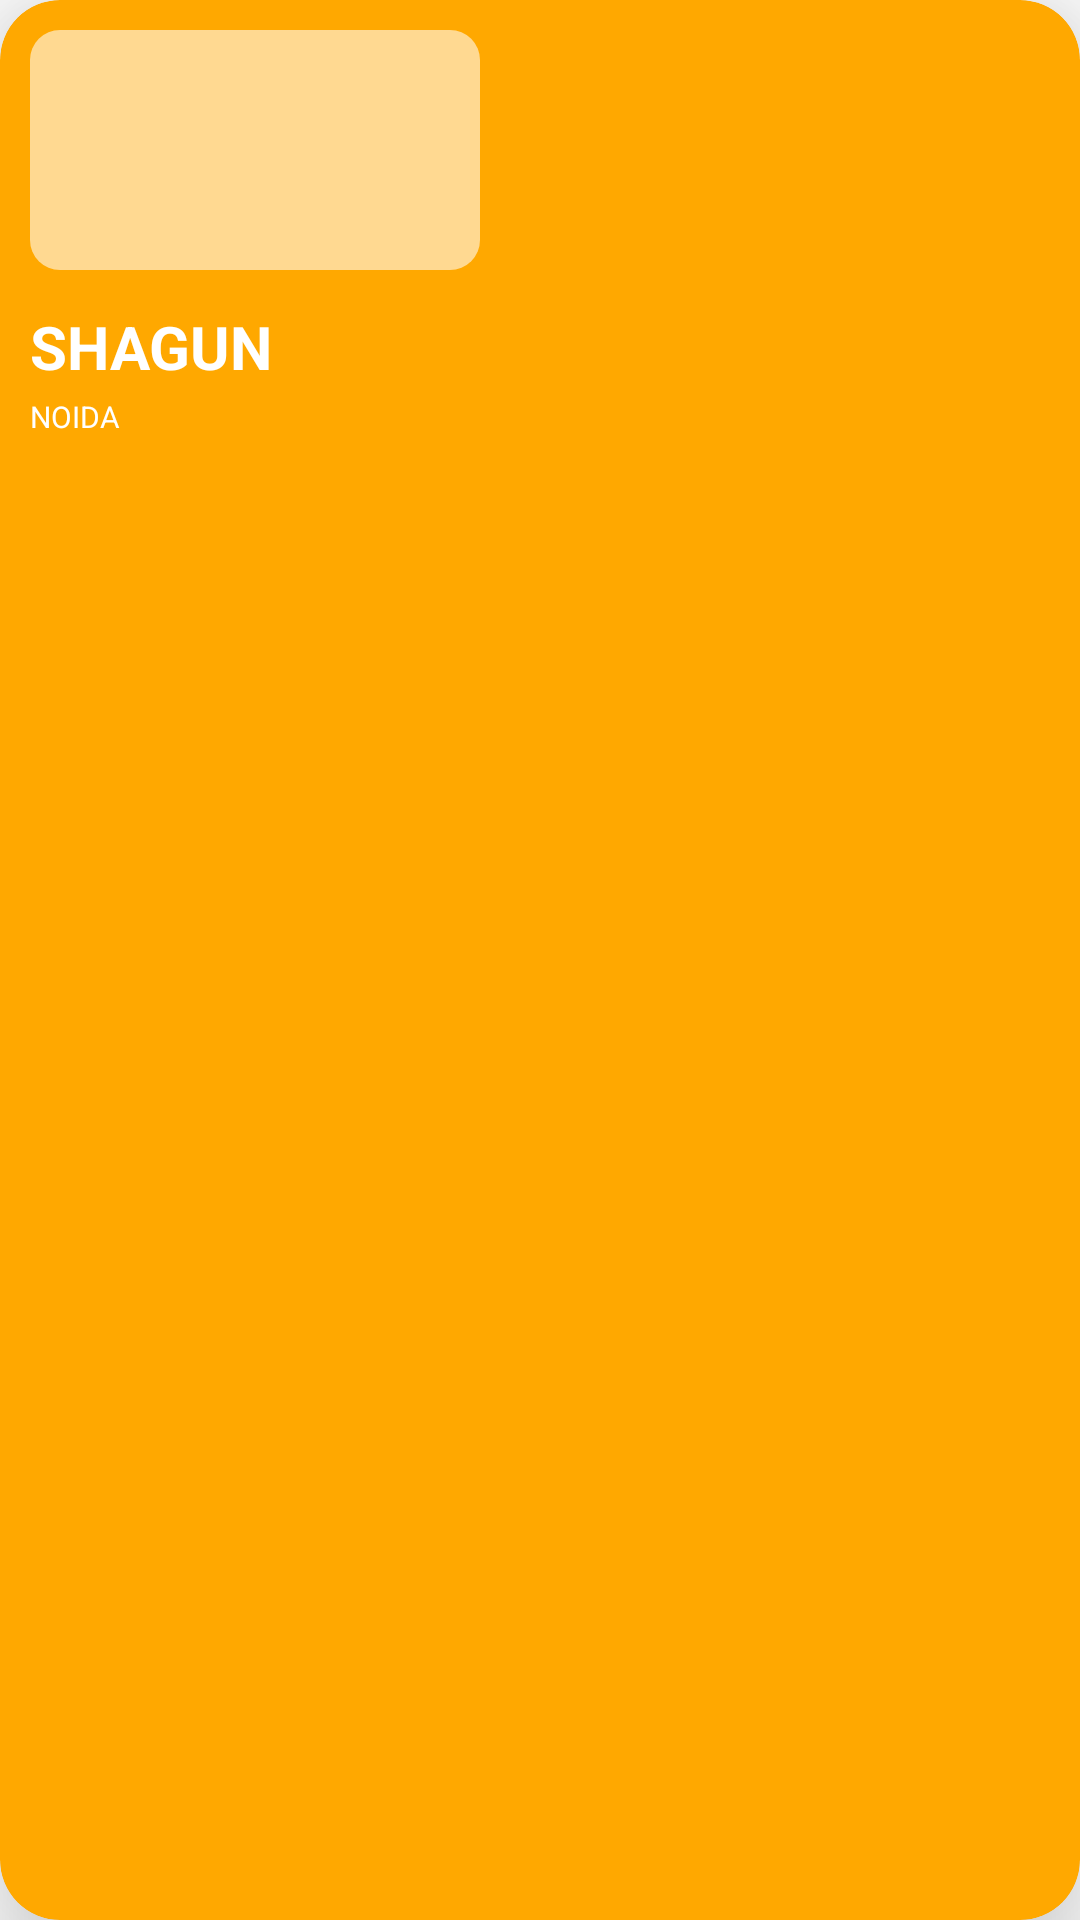

This screen was rendered from an Android layout file. Write that file and the resources it references.
<!-- AndroidManifest.xml: application theme Theme.Education -->
<!-- res/layout/educatorslist.xml -->
<?xml version="1.0" encoding="utf-8"?>
<androidx.cardview.widget.CardView xmlns:android="http://schemas.android.com/apk/res/android"
    android:layout_width="wrap_content"
    android:layout_height="180dp"
    xmlns:app="http://schemas.android.com/apk/res-auto"
    android:layout_marginStart="20dp"
    android:backgroundTint="#FFA800"
    android:layout_marginTop="15dp"
    android:layout_marginBottom="15dp"
    app:cardElevation="25dp"
    android:padding="8dp"
    app:cardCornerRadius="20dp">

    <LinearLayout
        android:layout_width="wrap_content"
        android:layout_height="match_parent"
        android:orientation="vertical">
        <com.google.android.material.imageview.ShapeableImageView
            android:id="@+id/list_item"
            android:layout_width="150dp"
            android:layout_height="80dp"
            android:background="@drawable/educatoryellow"
            android:scaleType="centerCrop"
            android:layout_marginEnd="10dp"
            android:layout_marginTop="10dp"
            android:layout_marginStart="10dp"
            android:adjustViewBounds="true"/>

            <TextView
                android:id="@+id/Name1"
                android:layout_width="wrap_content"
                android:layout_height="wrap_content"
                android:ellipsize="end"
                android:maxLines="1"
                android:text="SHAGUN"
                android:layout_marginStart="10dp"
                android:layout_marginTop="12dp"
                android:textColor="@color/white"
                android:textSize="20dp"
                android:textStyle="bold" />
            <TextView
                android:id="@+id/location"
                android:layout_width="wrap_content"
                android:layout_height="wrap_content"
                android:ellipsize="end"
                android:layout_marginTop="3dp"
                android:maxLines="1"
                android:layout_marginStart="10dp"
                android:text="NOIDA"
                android:textColor="@color/white"
                android:textSize="10dp"
                />
    </LinearLayout>
</androidx.cardview.widget.CardView>
<!-- resources referenced by this layout -->
<resources>
  <color name="white">#FFFFFFFF</color>
  <!-- drawable educatoryellow (drawable) -->
  <?xml version="1.0" encoding="utf-8"?>
  <shape xmlns:android="http://schemas.android.com/apk/res/android"
      android:shape="rectangle">
      <solid
          android:color="#FFD991"/>
      <corners
          android:radius="10dp"/>
  
  </shape>
  <style name="Theme.Education" parent="Theme.MaterialComponents.DayNight.DarkActionBar">
          
          <item name="colorPrimary">@color/purple_500</item>
          <item name="colorPrimaryVariant">@color/purple_700</item>
          <item name="colorOnPrimary">@color/white</item>
          
          <item name="colorSecondary">@color/teal_200</item>
          <item name="colorSecondaryVariant">@color/teal_700</item>
          <item name="colorOnSecondary">@color/black</item>
          
          <item name="android:statusBarColor">?attr/colorPrimaryVariant</item>
          
      </style>
  <color name="purple_500">#FF6200EE</color>
  <color name="purple_700">#FF3700B3</color>
  <color name="teal_200">#FF03DAC5</color>
  <color name="teal_700">#FF018786</color>
  <color name="black">#FF000000</color>
</resources>
